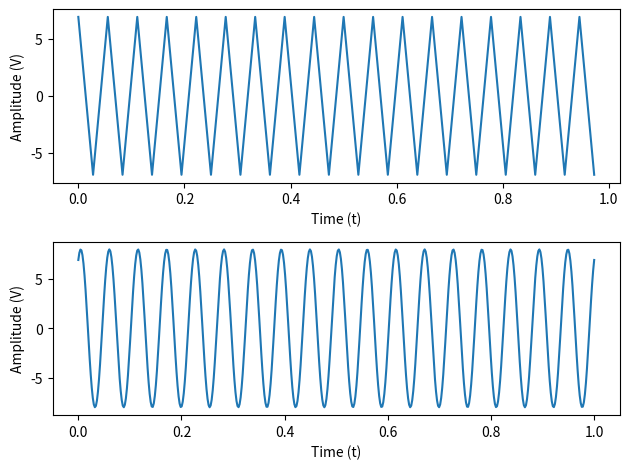
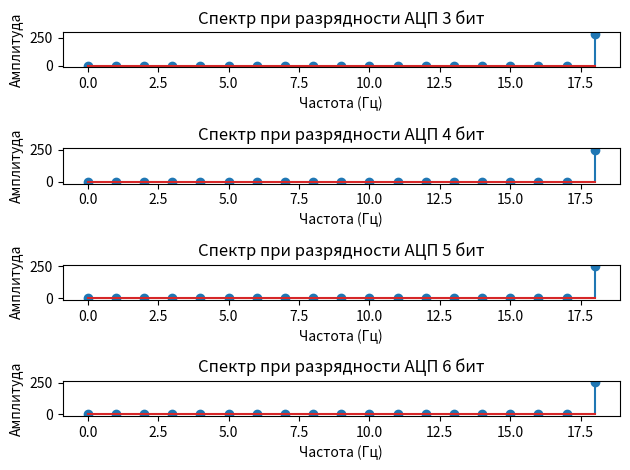

Generate these figures, in order, with matplotlib:
import numpy as np
import matplotlib.pyplot as plt

A = 8
f = 18
f_max = f
N = 2 * f_max
fs = N / 1
delta_f = fs / N

freqs = np.arange(N) * (fs / N)
t = np.linspace(0, 1, N, endpoint=False)
t2 = np.linspace(0, 1, 500)
phi = 60


print("Максимальная частота:", f_max)
print("Минимальная частота дискретизации:", N)

x = A * np.sin(2 * np.pi * f * t + phi * np.pi / 180)
x2 = A * np.sin(2 * np.pi * f * t2 + phi * np.pi / 180)

fur = [0] * N  

#X[k] = Σ (n=0..N-1) x[n] * exp(-j * 2π * k * n / N)

for k in range(N):
    for n in range(N):
        fur[k] += x[n] * np.exp(-1j * 2 * np.pi * k * n / N)

absComp = np.abs(fur)

porog = 0.05 * np.max(absComp)


bins = []
for i in range((len(absComp) // 2) + 1):
    if absComp[i] > porog:
        bins.append(i)

f_low = freqs[bins[0]]
f_high = freqs[bins[-1]]
            
spectral_width = max(f_high - f_low, delta_f)

print("Ширина спектра:", spectral_width)

print("Память массива отсчетов(там float64): ", len(x) * 8, "байт")
print("Память массива сектра(массив комплексных чисел complex128):", len(fur) * 16, "байт")


plt.subplot(2, 1, 1)
plt.plot(t, x)
plt.xlabel('Time (t)')
plt.ylabel('Amplitude (V)')

plt.subplot(2, 1, 2)
plt.plot(t2, x2)
plt.xlabel('Time (t)')
plt.ylabel('Amplitude (V)')

plt.tight_layout()
plt.show()  


def quantize(signal, bits):

    levels = 2 ** bits

    signal_adc = (signal + A) / (2 * A) * (levels - 1)

    signal_adc = np.round(signal_adc)
    
    signal_adc = np.clip(signal_adc, 0, levels - 1)

    signal_quant = signal_adc / (levels - 1) * (2 * A) - A

    return signal_quant


def quantization_error(original, quantized):

    error = np.abs(original - quantized)

    return np.mean(error)


abs_original = np.abs(fur)


for bits in [3, 4, 5, 6]:

    # Квантованный сигнал
    x_quant = quantize(x, bits)

    # Ошибка квантования
    error = quantization_error(x, x_quant)

    print("Разрядность АЦП:", bits, "бит")
    print("Средняя ошибка квантования:", error)
    print()


for i, bits in enumerate([3, 4, 5, 6]):

    x_quant = quantize(x, bits)

    fur_quant = [0] * N

    for k in range(N):
        for n in range(N):
            fur_quant[k] += x_quant[n] * np.exp(-1j * 2 * np.pi * k * n / N)

    abs_quant = np.abs(fur_quant)

    plt.subplot(4, 1, i + 1)

    plt.stem(freqs[:N // 2 + 1], abs_quant[:N // 2 + 1])

    plt.title("Спектр при разрядности АЦП " + str(bits) + " бит")
    plt.xlabel("Частота (Гц)")
    plt.ylabel("Амплитуда")

plt.tight_layout()
plt.show()
